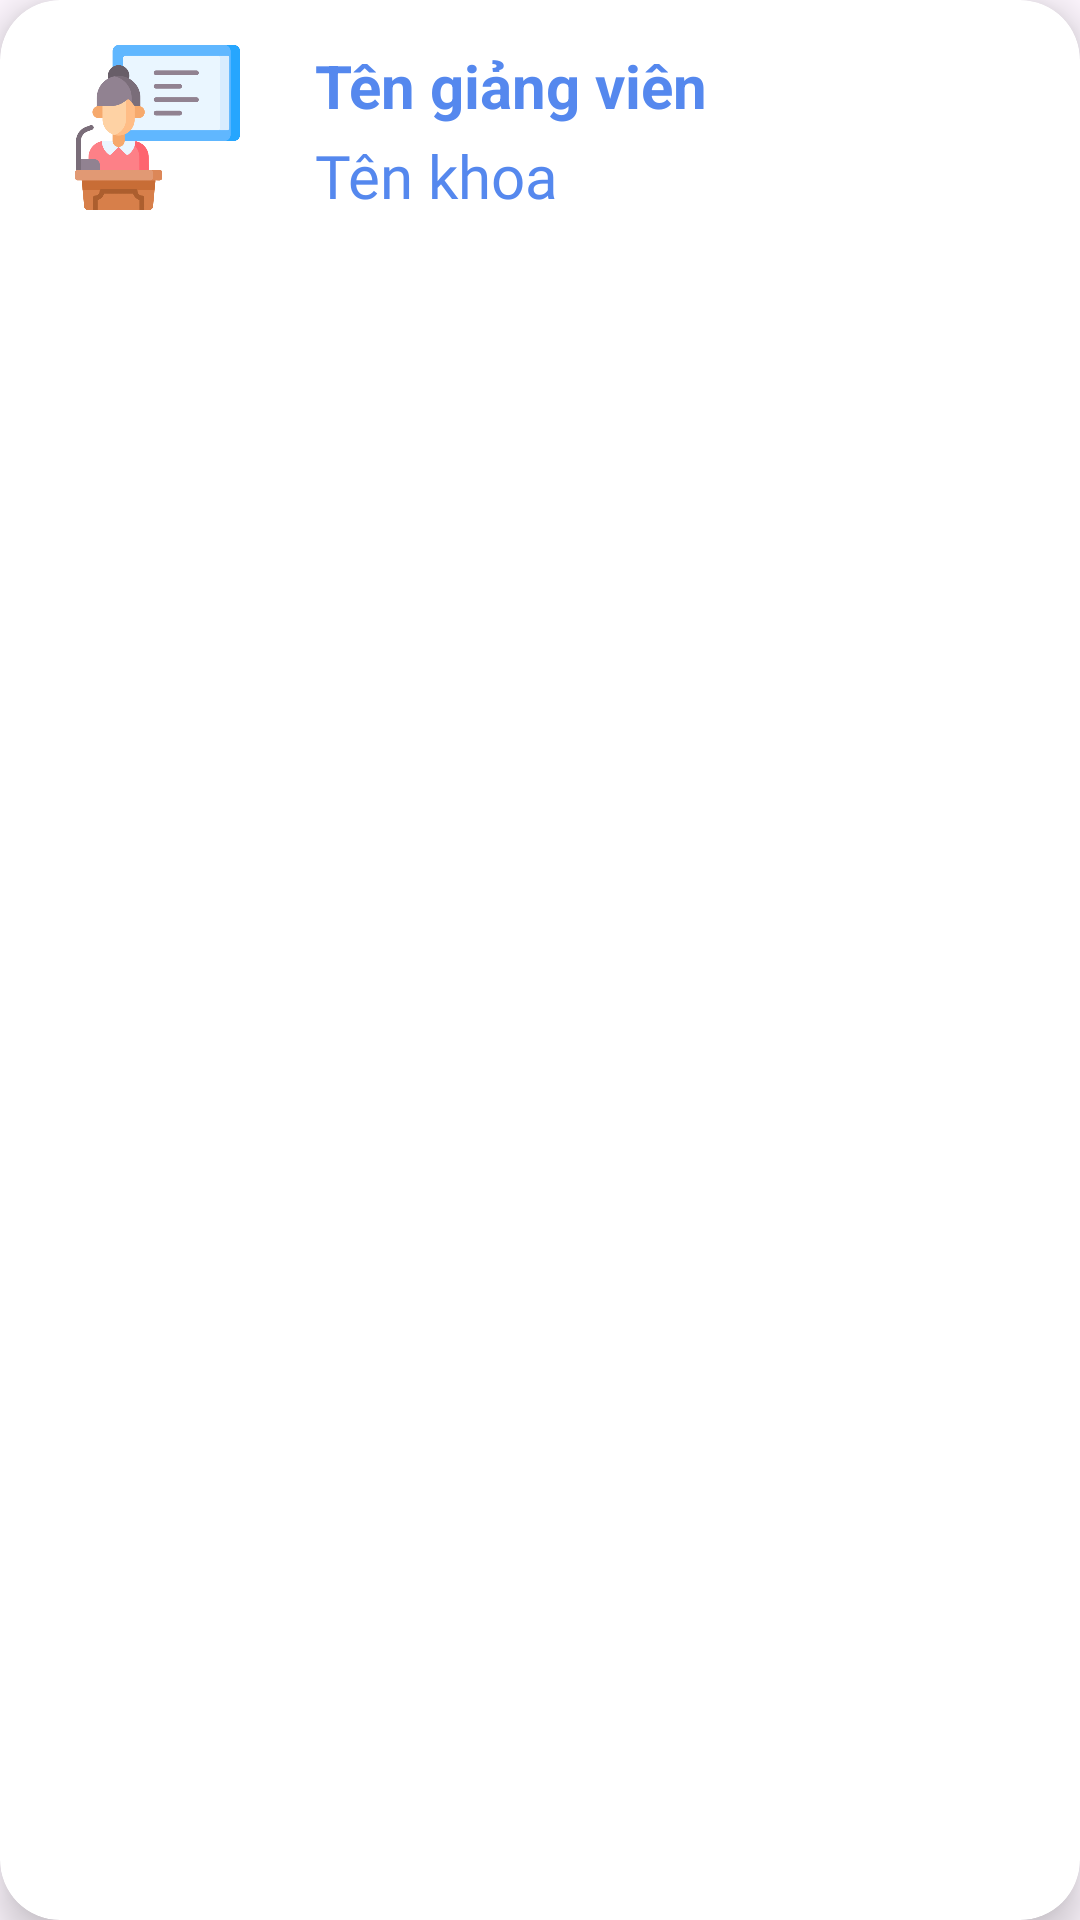

Produce the Android XML layout that renders to this screen, including the resource entries it uses.
<!-- AndroidManifest.xml: application theme Theme.App_QuanLy_HocSinh_SinhVien -->
<!-- res/layout/recyclerview_item_lecturer.xml -->
<?xml version="1.0" encoding="utf-8"?>
<androidx.cardview.widget.CardView
    xmlns:android="http://schemas.android.com/apk/res/android"
    android:layout_width="match_parent"
    android:layout_height="wrap_content"
    xmlns:app="http://schemas.android.com/apk/res-auto"
    android:id="@+id/recCardClass"
    android:layout_marginStart="12dp"
    android:layout_marginEnd="12dp"
    android:layout_marginHorizontal="10dp"
    android:layout_marginVertical="10dp"
    android:layout_marginBottom="5dp"
    app:cardCornerRadius="20dp"
    app:cardElevation="8dp">

    <RelativeLayout
        android:layout_width="match_parent"
        android:layout_height="wrap_content">
        <com.google.android.material.imageview.ShapeableImageView
            android:id="@+id/recImangeClass"
            android:layout_width="55dp"
            android:layout_height="55dp"
            android:layout_marginTop="15dp"
            android:layout_marginBottom="15dp"
            android:layout_marginEnd="25dp"
            android:layout_marginStart="25dp"
            android:scaleType="centerCrop"
            android:src="@drawable/lecturer_14661120" />
        <TextView
            android:id="@+id/tv_name_lecturer"
            android:layout_width="match_parent"
            android:layout_height="wrap_content"
            android:text="Tên giảng viên"
            android:textColor="@color/Cornflower_blue"
            android:textStyle="bold"
            android:textSize="20dp"
            android:layout_toEndOf="@+id/recImangeClass"
            android:layout_marginTop="15dp"
            />
        <TextView
            android:id="@+id/tv_name_faculty"
            android:layout_width="match_parent"
            android:layout_height="wrap_content"
            android:text="Tên khoa"
            android:textColor="@color/Cornflower_blue"
            android:fontFamily="@font/roboto_regular"
            android:textSize="20dp"
            android:layout_toEndOf="@+id/recImangeClass"
            android:layout_marginTop="45dp"
            />
    </RelativeLayout>

</androidx.cardview.widget.CardView>
<!-- resources referenced by this layout -->
<resources>
  <color name="Cornflower_blue">#5588EE</color>
  <!-- drawable lecturer_14661120: png bitmap (drawable, 19375 bytes) -->
  <style name="Theme.App_QuanLy_HocSinh_SinhVien" parent="Base.Theme.App_QuanLy_HocSinh_SinhVien" />
  <style name="Base.Theme.App_QuanLy_HocSinh_SinhVien" parent="Theme.Material3.DayNight.NoActionBar">
          
          
          <item name="colorPrimaryVariant">@color/Cornflower_blue</item>
      </style>
</resources>
